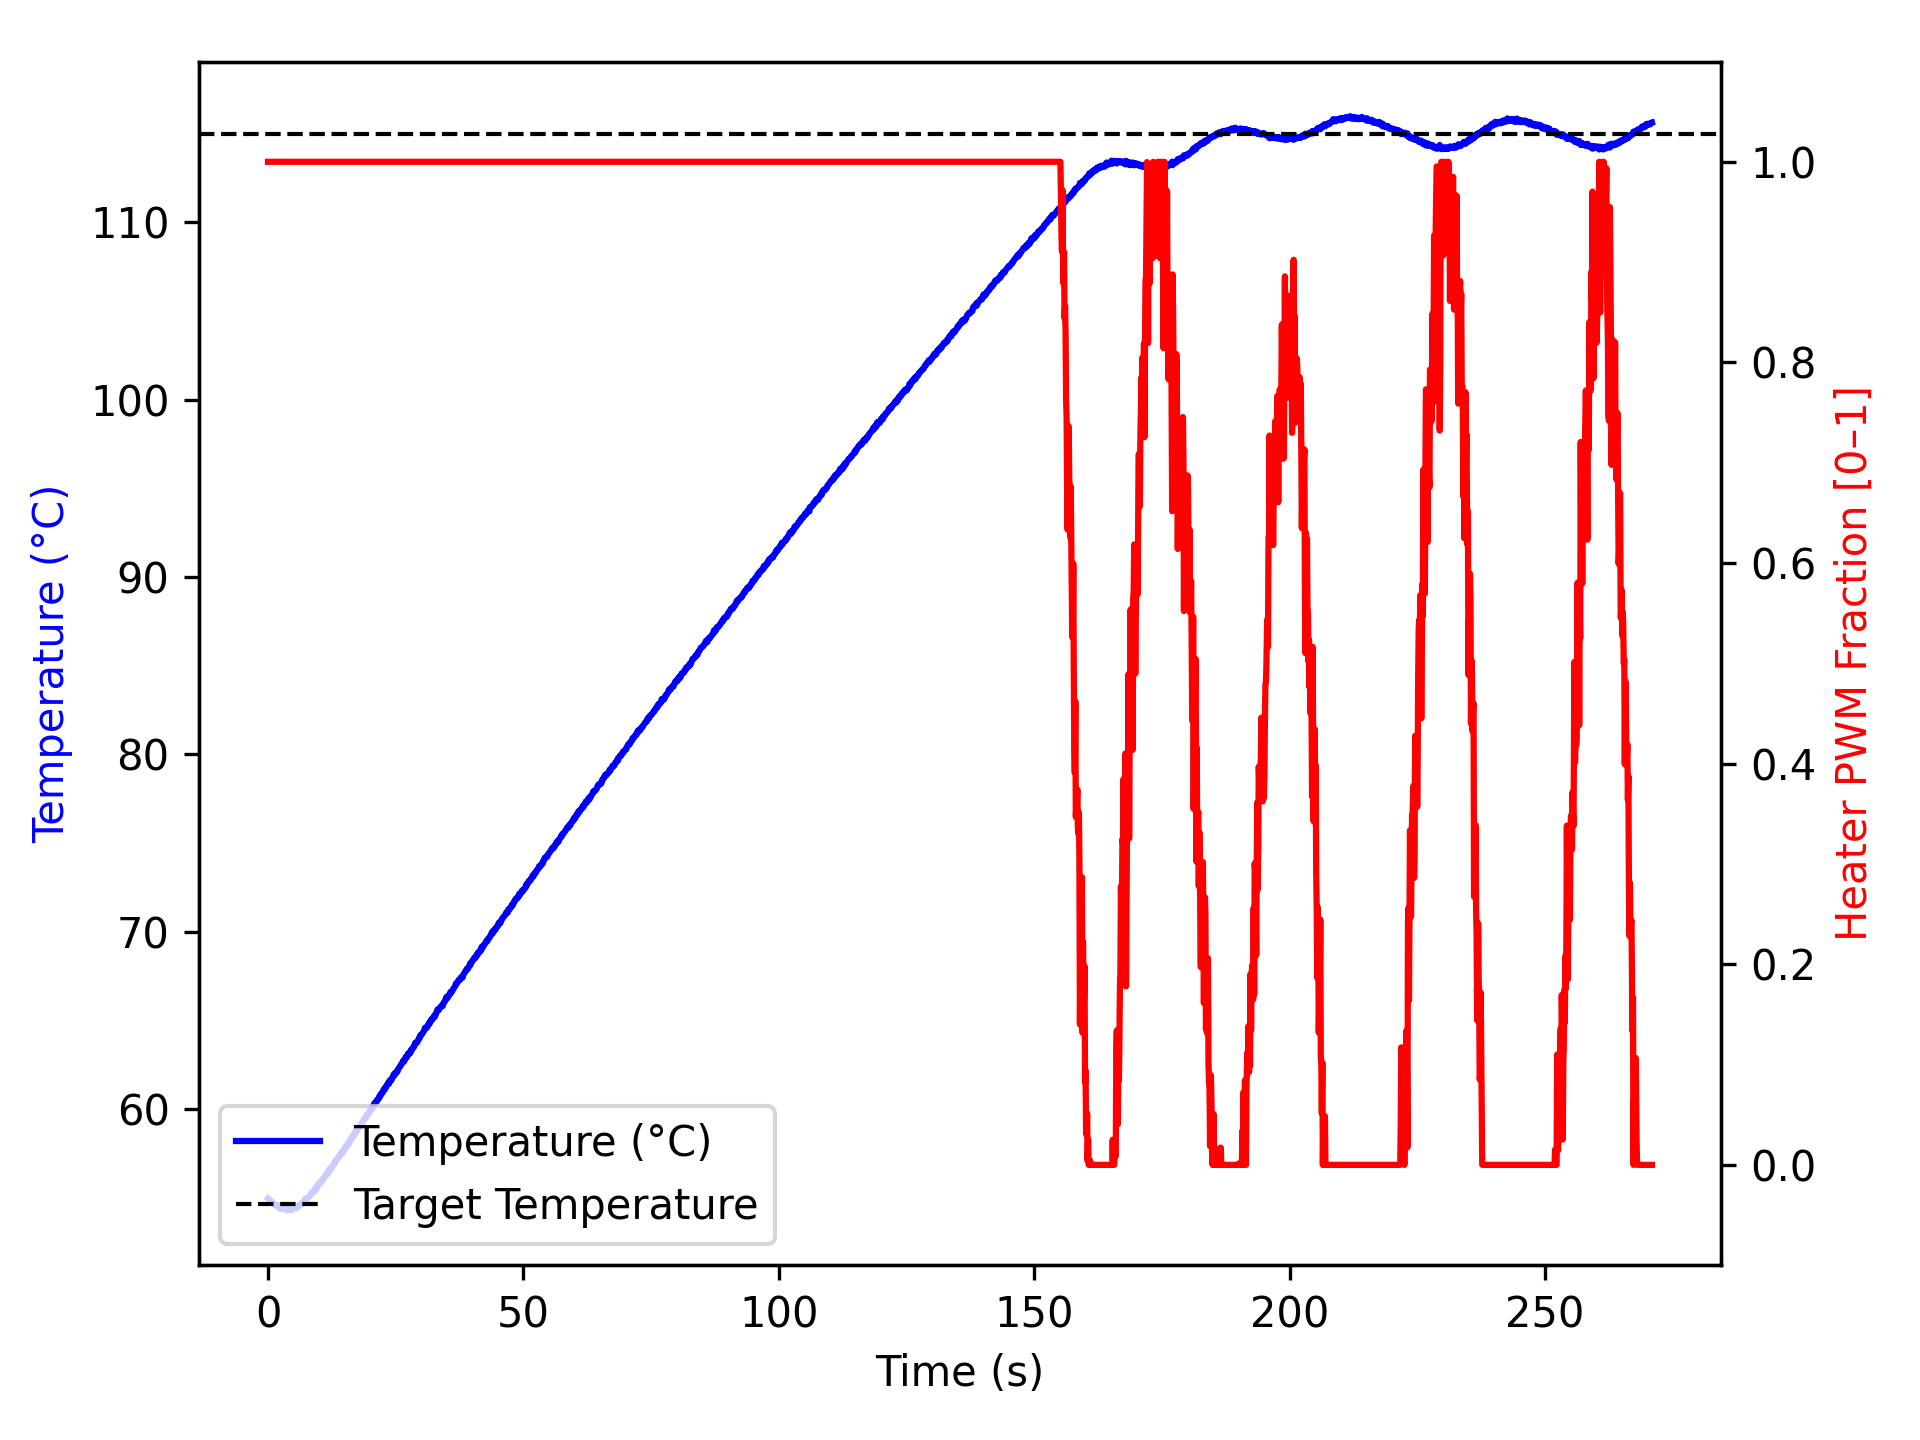

Values plotted in this chart, from the file beside it:
time_ms, temperature, heater
3, 54.95, 1.0
1105, 54.65, 1.0
1206, 54.62, 1.0
1306, 54.59, 1.0
1406, 54.59, 1.0
1506, 54.55, 1.0
1606, 54.57, 1.0
1706, 54.59, 1.0
1806, 54.59, 1.0
1906, 54.56, 1.0
2006, 54.57, 1.0
2106, 54.5, 1.0
2206, 54.52, 1.0
2307, 54.37, 1.0
2407, 54.45, 1.0
2507, 54.47, 1.0
2608, 54.36, 1.0
2708, 54.37, 1.0
2808, 54.4, 1.0
2909, 54.41, 1.0
3009, 54.4, 1.0
3109, 54.37, 1.0
3209, 54.37, 1.0
3309, 54.38, 1.0
3409, 54.38, 1.0
3509, 54.38, 1.0
3609, 54.32, 1.0
3709, 54.3, 1.0
3809, 54.27, 1.0
3909, 54.27, 1.0
4009, 54.34, 1.0
4109, 54.34, 1.0
4209, 54.42, 1.0
4310, 54.38, 1.0
4411, 54.4, 1.0
4512, 54.36, 1.0
4614, 54.32, 1.0
4715, 54.37, 1.0
4816, 54.34, 1.0
4917, 54.4, 1.0
5017, 54.5, 1.0
5117, 54.52, 1.0
5217, 54.5, 1.0
5317, 54.52, 1.0
5417, 54.45, 1.0
5517, 54.42, 1.0
5617, 54.41, 1.0
5717, 54.49, 1.0
5817, 54.52, 1.0
5917, 54.48, 1.0
6018, 54.56, 1.0
6118, 54.59, 1.0
6218, 54.59, 1.0
6319, 54.57, 1.0
6419, 54.59, 1.0
6519, 54.65, 1.0
6620, 54.66, 1.0
6721, 54.7, 1.0
6822, 54.75, 1.0
6923, 54.77, 1.0
... 2,631 more rows
